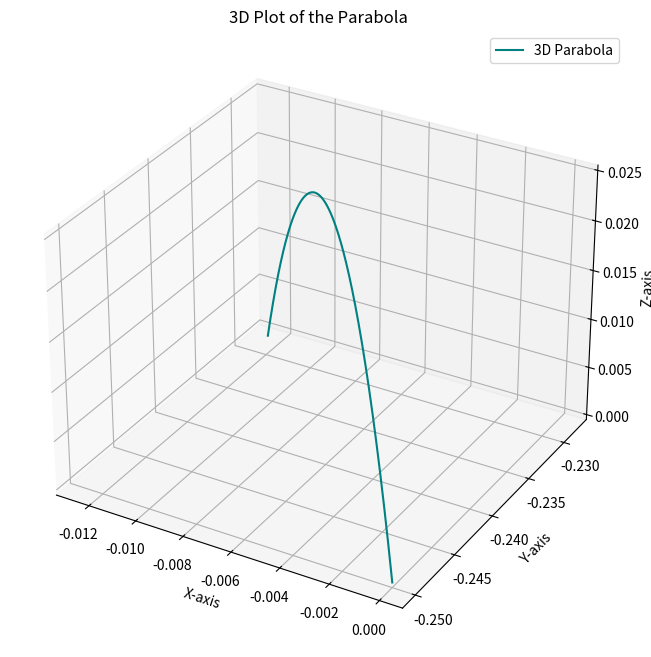

Generate this figure with matplotlib:
import matplotlib.pyplot as plt
import numpy as np
from mpl_toolkits.mplot3d import Axes3D

# Define the parametric functions


def x(t):
    return ((1 - t) * 0) + (t * (-0.0125))


def y(t):
    return ((1 - t) * (-0.25)) + (t * (- 0.2283))


def z(t):
    # return (-5 * ((t - 0.5) ** 2)) + 0.025
    ss = 0.025
    b = ss / 0.25
    a = -b
    return (a * (t**2)) + (b * t)


# Generate t values
t_values = np.linspace(0, 1, 400)

# Calculate x, y, and z values
x_values = x(t_values)
y_values = y(t_values)
z_values = z(t_values)

# Create the 3D plot
fig = plt.figure(figsize=(10, 8))
ax = fig.add_subplot(111, projection='3d')

# Plot the parabola in 3D space
ax.plot(x_values, y_values, z_values, label='3D Parabola', color='teal')

# Add labels and title
ax.set_xlabel('X-axis')
ax.set_ylabel('Y-axis')
ax.set_zlabel('Z-axis')
ax.set_title('3D Plot of the Parabola')
ax.legend()

# Show the plot
plt.show()
